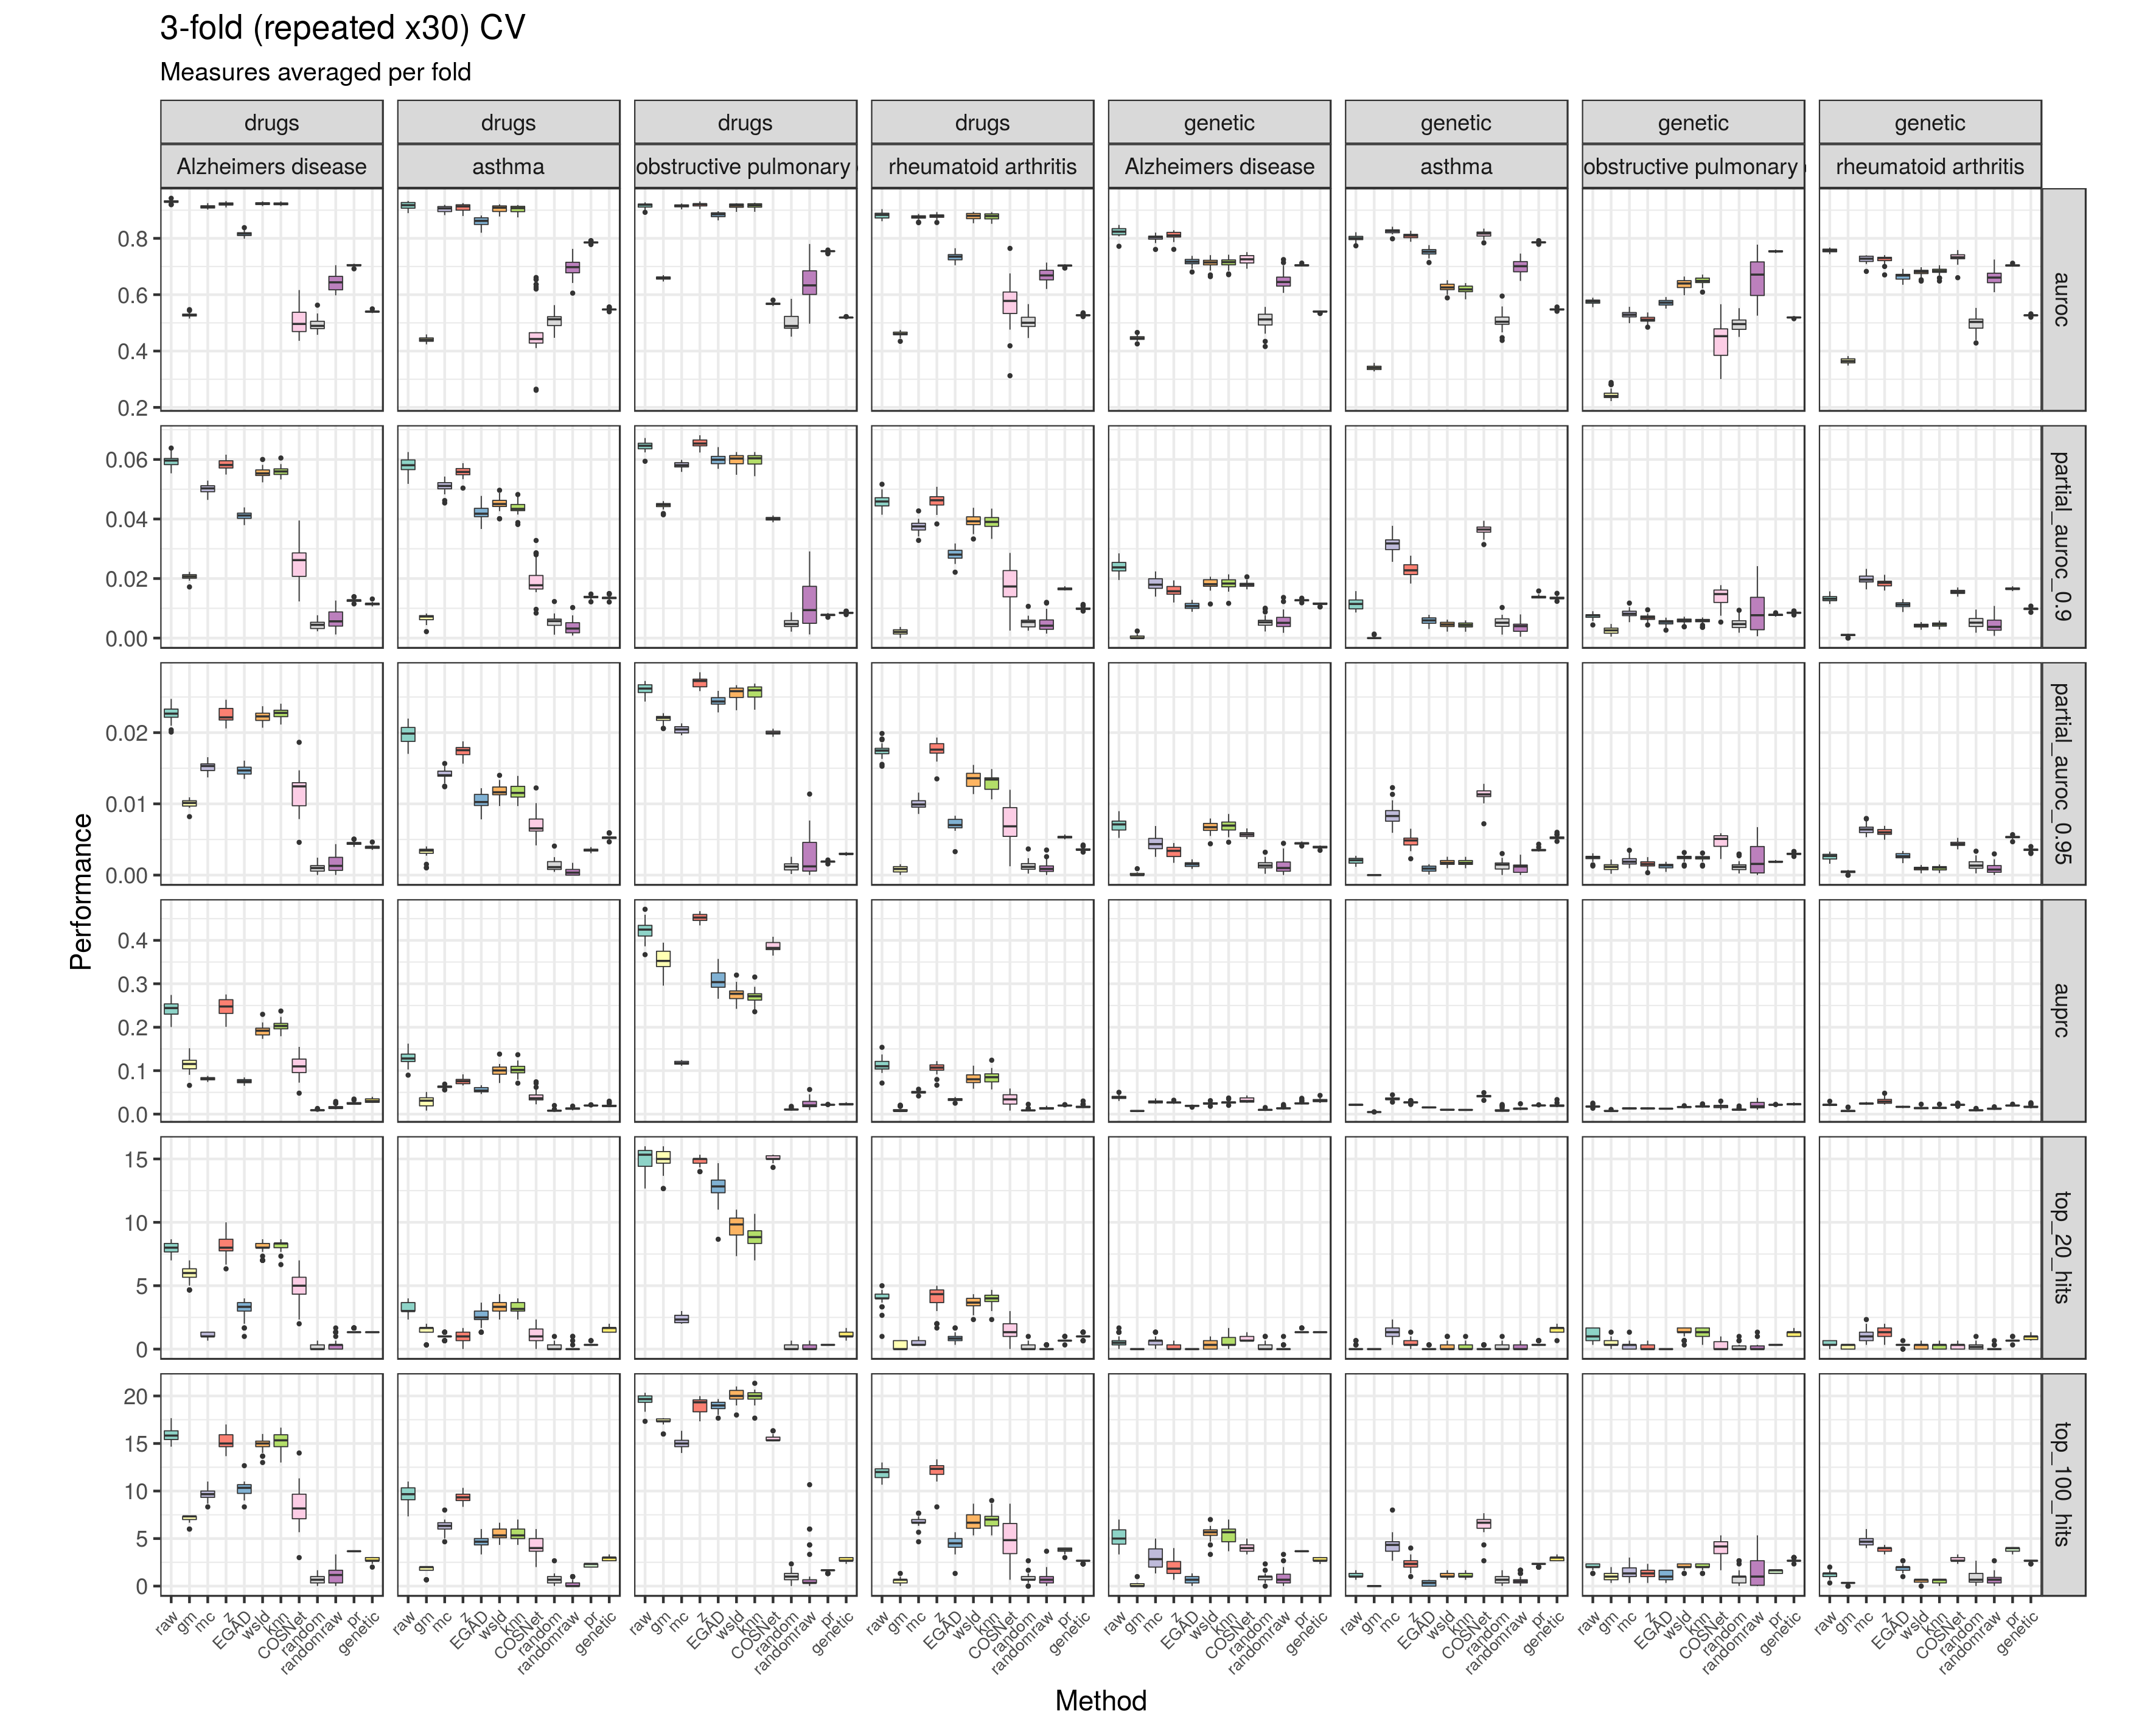

Data behind this chart, as committed beside it:
rep_cv, method, input_type, disease, auroc, partial_auroc_0.9, partial_auroc_0.95, auprc, top_20_hits, top_100_hits
Rep01, raw, drugs, Alzheimers disease, 0.9341, 0.06078, 0.02263, 0.2442, 8, 16.33
Rep01, raw, drugs, asthma, 0.9231, 0.06001, 0.02028, 0.1299, 3.667, 10.33
Rep01, raw, drugs, chronic obstructive pulmonary disease, 0.9219, 0.06523, 0.02655, 0.4354, 15.33, 20
Rep01, raw, drugs, rheumatoid arthritis, 0.8921, 0.04703, 0.01851, 0.1215, 4.667, 12
Rep01, raw, genetic, Alzheimers disease, 0.8116, 0.02359, 0.006532, 0.03599, 1.333, 4.667
Rep01, raw, genetic, asthma, 0.8084, 0.01257, 0.002368, 0.02352, 0.6667, 1.333
Rep01, raw, genetic, chronic obstructive pulmonary disease, 0.5658, 0.007752, 0.0028, 0.01711, 1, 2.333
Rep01, raw, genetic, rheumatoid arthritis, 0.7471, 0.01395, 0.002691, 0.01981, 0.3333, 1.333
Rep01, gm, drugs, Alzheimers disease, 0.5292, 0.01955, 0.009513, 0.1156, 6, 6.667
Rep01, gm, drugs, asthma, 0.4468, 0.007191, 0.003536, 0.01858, 2, 2
Rep01, gm, drugs, chronic obstructive pulmonary disease, 0.6592, 0.04184, 0.02057, 0.323, 15.33, 16
Rep01, gm, drugs, rheumatoid arthritis, 0.4714, 0.002744, 0.0009597, 0.009418, 0.6667, 0.6667
Rep01, gm, genetic, Alzheimers disease, 0.4355, 0, 0, 0.007076, 0, 0
Rep01, gm, genetic, asthma, 0.3276, 0, 0, 0.004616, 0, 0
Rep01, gm, genetic, chronic obstructive pulmonary disease, 0.2548, 0.001627, 0.0007101, 0.00755, 0.6667, 0.6667
Rep01, gm, genetic, rheumatoid arthritis, 0.3486, 0.0008042, 0.0003413, 0.005771, 0, 0.3333
Rep01, mc, drugs, Alzheimers disease, 0.9198, 0.05041, 0.01527, 0.08317, 1, 9.667
Rep01, mc, drugs, asthma, 0.9063, 0.05316, 0.01463, 0.06645, 1.333, 6
Rep01, mc, drugs, chronic obstructive pulmonary disease, 0.9157, 0.05605, 0.01986, 0.1145, 2, 15
Rep01, mc, drugs, rheumatoid arthritis, 0.8782, 0.03896, 0.01019, 0.05201, 0.3333, 6.667
Rep01, mc, genetic, Alzheimers disease, 0.799, 0.01856, 0.005163, 0.03093, 0.6667, 3.667
Rep01, mc, genetic, asthma, 0.8232, 0.03004, 0.008332, 0.03407, 1, 4.667
Rep01, mc, genetic, chronic obstructive pulmonary disease, 0.522, 0.006702, 0.001857, 0.01166, 0, 1.333
Rep01, mc, genetic, rheumatoid arthritis, 0.6827, 0.02084, 0.005812, 0.02307, 0.6667, 4.333
Rep01, z, drugs, Alzheimers disease, 0.9281, 0.05903, 0.02211, 0.2423, 8.333, 15.67
Rep01, z, drugs, asthma, 0.9153, 0.05856, 0.01772, 0.0789, 1.333, 8.333
Rep01, z, drugs, chronic obstructive pulmonary disease, 0.9214, 0.06404, 0.02597, 0.4459, 15, 18.33
Rep01, z, drugs, rheumatoid arthritis, 0.883, 0.04824, 0.01931, 0.1177, 5, 13.33
Rep01, z, genetic, Alzheimers disease, 0.8003, 0.01594, 0.003497, 0.02927, 0.6667, 2.333
Rep01, z, genetic, asthma, 0.8115, 0.02374, 0.005584, 0.02693, 1, 3.333
Rep01, z, genetic, chronic obstructive pulmonary disease, 0.5073, 0.006309, 0.00162, 0.01301, 0.6667, 1.333
Rep01, z, genetic, rheumatoid arthritis, 0.6704, 0.01987, 0.00617, 0.0249, 1.667, 4
Rep01, EGAD, drugs, Alzheimers disease, 0.8169, 0.04092, 0.01483, 0.07851, 3.667, 11
Rep01, EGAD, drugs, asthma, 0.8689, 0.04144, 0.01121, 0.05975, 3, 5.333
Rep01, EGAD, drugs, chronic obstructive pulmonary disease, 0.891, 0.06018, 0.02431, 0.2942, 13.33, 19
Rep01, EGAD, drugs, rheumatoid arthritis, 0.7349, 0.0305, 0.008082, 0.03432, 0.6667, 5.667
Rep01, EGAD, genetic, Alzheimers disease, 0.7167, 0.009454, 0.001372, 0.01812, 0, 0.6667
Rep01, EGAD, genetic, asthma, 0.7709, 0.007158, 0.001528, 0.01678, 0, 0.6667
Rep01, EGAD, genetic, chronic obstructive pulmonary disease, 0.555, 0.004495, 0.001264, 0.01187, 0, 1
Rep01, EGAD, genetic, rheumatoid arthritis, 0.6487, 0.01256, 0.003193, 0.01603, 0.3333, 2
Rep01, wsld, drugs, Alzheimers disease, 0.9263, 0.05768, 0.02277, 0.1929, 8.667, 14.67
Rep01, wsld, drugs, asthma, 0.8972, 0.0443, 0.01184, 0.1034, 3.667, 5.667
Rep01, wsld, drugs, chronic obstructive pulmonary disease, 0.9214, 0.06177, 0.02666, 0.3044, 10.67, 20.33
Rep01, wsld, drugs, rheumatoid arthritis, 0.8809, 0.03868, 0.01431, 0.08553, 3.667, 7
Rep01, wsld, genetic, Alzheimers disease, 0.7056, 0.01658, 0.006103, 0.02248, 0.6667, 5.667
Rep01, wsld, genetic, asthma, 0.6243, 0.005147, 0.00206, 0.01119, 0.6667, 1.333
Rep01, wsld, genetic, chronic obstructive pulmonary disease, 0.6418, 0.006415, 0.002755, 0.01679, 1.667, 2.333
Rep01, wsld, genetic, rheumatoid arthritis, 0.6482, 0.005124, 0.0009353, 0.0115, 0, 0.6667
Rep01, knn, drugs, Alzheimers disease, 0.9267, 0.0583, 0.0232, 0.2081, 8.667, 15
Rep01, knn, drugs, asthma, 0.8953, 0.04235, 0.01203, 0.1018, 3.667, 5.333
Rep01, knn, drugs, chronic obstructive pulmonary disease, 0.9232, 0.06178, 0.02673, 0.2929, 10.33, 20
Rep01, knn, drugs, rheumatoid arthritis, 0.8798, 0.03895, 0.01411, 0.09007, 4.333, 7.333
Rep01, knn, genetic, Alzheimers disease, 0.7047, 0.01669, 0.006303, 0.0238, 1, 5.667
Rep01, knn, genetic, asthma, 0.6189, 0.004949, 0.002057, 0.01101, 0.6667, 1.333
Rep01, knn, genetic, chronic obstructive pulmonary disease, 0.6492, 0.00638, 0.002749, 0.01779, 1.333, 2.333
Rep01, knn, genetic, rheumatoid arthritis, 0.6485, 0.005705, 0.001069, 0.01175, 0, 0.6667
Rep01, COSNet, drugs, Alzheimers disease, 0.4892, 0.02817, 0.01368, 0.1219, 7, 9.667
Rep01, COSNet, drugs, asthma, 0.4213, 0.0172, 0.006231, 0.03522, 1.333, 3.667
Rep01, COSNet, drugs, chronic obstructive pulmonary disease, 0.5695, 0.04036, 0.02013, 0.3831, 15, 15.67
Rep01, COSNet, drugs, rheumatoid arthritis, 0.6289, 0.01054, 0.003305, 0.01818, 0.3333, 2
... 2,820 more rows
